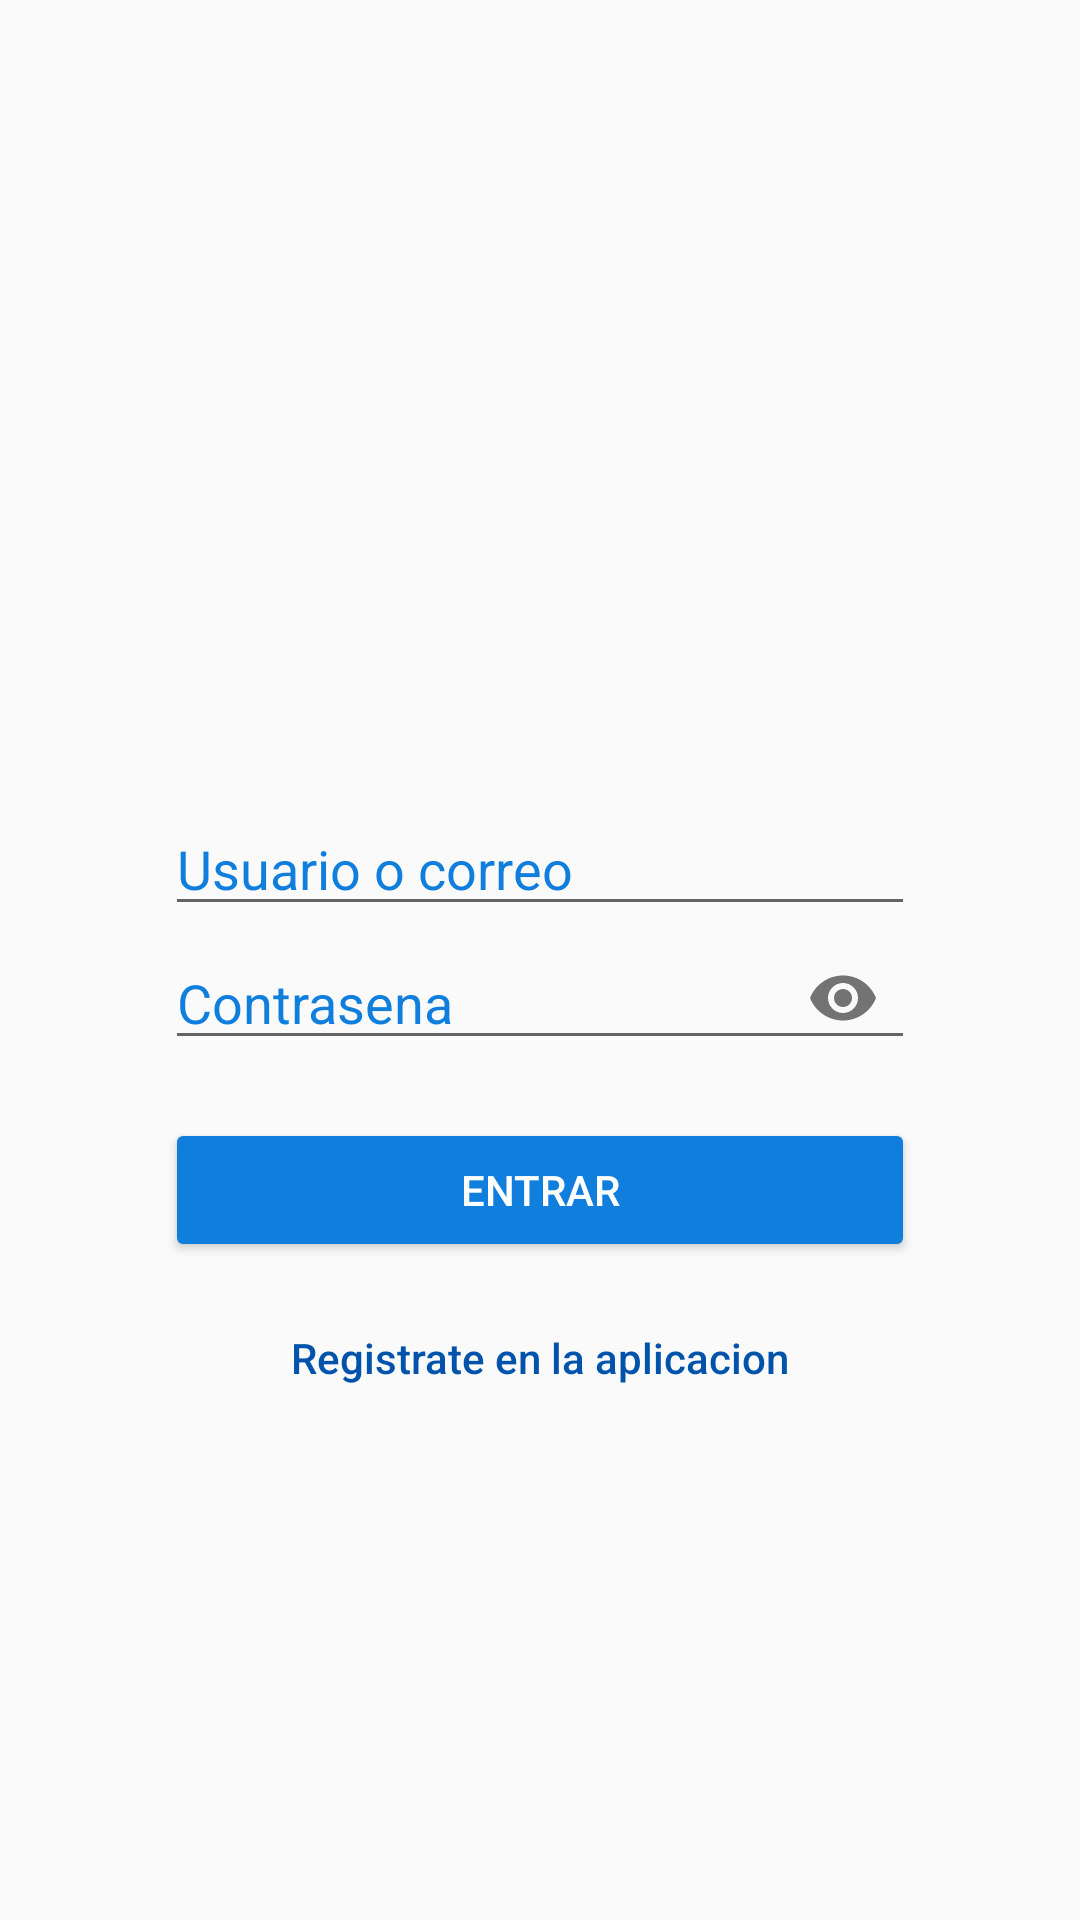

Reconstruct the res/layout file that produces this screen, plus the resources it refers to.
<!-- AndroidManifest.xml: application theme AppTheme -->
<!-- res/layout/activity_login.xml -->
<?xml version="1.0" encoding="utf-8"?>
<androidx.constraintlayout.widget.ConstraintLayout xmlns:android="http://schemas.android.com/apk/res/android"
    xmlns:app="http://schemas.android.com/apk/res-auto"
    xmlns:tools="http://schemas.android.com/tools"
    android:layout_width="match_parent"
    android:layout_height="match_parent">

    <ImageView
        android:id="@+id/imgLogin"
        android:layout_width="250dp"
        android:layout_height="80dp"
        android:src="@drawable/ic_logo_minitwitter_blue"
        app:layout_constraintBottom_toTopOf="@+id/txtEmailLoginLayout"
        app:layout_constraintEnd_toEndOf="parent"
        app:layout_constraintHorizontal_bias="0.5"
        app:layout_constraintStart_toStartOf="parent"
        app:layout_constraintTop_toTopOf="parent"
        app:layout_constraintVertical_chainStyle="packed" />

    <com.google.android.material.textfield.TextInputLayout
        android:id="@+id/txtEmailLoginLayout"
        android:layout_width="0dp"
        android:layout_height="wrap_content"
        android:layout_marginTop="24dp"
        app:layout_constraintBottom_toTopOf="@+id/etPasswordLayout"
        app:layout_constraintEnd_toEndOf="@+id/imgLogin"
        app:layout_constraintHorizontal_bias="0.5"
        app:layout_constraintStart_toStartOf="@+id/imgLogin"
        app:layout_constraintTop_toBottomOf="@+id/imgLogin"
        app:hintEnabled="false">

        <com.google.android.material.textfield.TextInputEditText
            android:id="@+id/txtEmailLogin"
            android:layout_width="match_parent"
            android:layout_height="wrap_content"
            android:ems="10"
            android:hint="Usuario o correo"
            android:inputType="textEmailAddress"
            android:textColor="@color/colorPrimaryDark"
            android:textColorHighlight="@color/colorPrimaryDark"
            android:textColorHint="@color/colorPrimary"
            android:textColorLink="@color/colorPrimaryDark"
            />
    </com.google.android.material.textfield.TextInputLayout>



    <com.google.android.material.textfield.TextInputLayout
        android:id="@+id/etPasswordLayout"
        android:layout_width="0dp"
        android:layout_height="wrap_content"
        app:layout_constraintBottom_toTopOf="@+id/btnLogin"
        app:layout_constraintEnd_toEndOf="@+id/txtEmailLoginLayout"
        app:layout_constraintHorizontal_bias="0.5"
        app:layout_constraintStart_toStartOf="@+id/txtEmailLoginLayout"
        app:layout_constraintTop_toBottomOf="@+id/txtEmailLoginLayout"
        app:hintEnabled="false"
        app:passwordToggleEnabled="true">

        <com.google.android.material.textfield.TextInputEditText
            android:id="@+id/txtPasswordLogin"
            android:layout_width="match_parent"
            android:layout_height="wrap_content"
            android:hint="Contrasena"
            android:inputType="textPassword"
            android:textColor="@color/colorPrimaryDark"
            android:textColorHighlight="@color/colorPrimaryDark"
            android:textColorHint="@color/colorPrimary"
            android:textColorLink="@color/colorPrimaryDark"
            app:layout_constraintEnd_toEndOf="@+id/txtEmailLogin"
            app:layout_constraintStart_toStartOf="@+id/txtEmailLogin"
            app:layout_constraintTop_toBottomOf="@+id/txtEmailLogin" />

    </com.google.android.material.textfield.TextInputLayout>

    <Button
        android:id="@+id/btnLogin"
        android:layout_width="0dp"
        android:layout_height="wrap_content"
        android:layout_marginTop="16dp"
        android:backgroundTint="@color/colorBlue"
        android:text="entrar"
        android:textColor="@android:color/background_light"
        app:layout_constraintBottom_toTopOf="@+id/btnOpenSingUp"
        app:layout_constraintEnd_toEndOf="@+id/etPasswordLayout"
        app:layout_constraintHorizontal_bias="0.5"
        app:layout_constraintStart_toStartOf="@+id/etPasswordLayout"
        app:layout_constraintTop_toBottomOf="@+id/etPasswordLayout" />

    <Button
        android:id="@+id/btnOpenSingUp"
        android:layout_width="0dp"
        android:layout_height="wrap_content"
        android:layout_marginTop="8dp"
        android:backgroundTint="@android:color/background_light"
        android:text="Registrate en la aplicacion"
        android:textAllCaps="false"
        android:textColor="@color/colorPrimaryDark"
        app:layout_constraintBottom_toBottomOf="parent"
        app:layout_constraintEnd_toEndOf="@+id/btnLogin"
        app:layout_constraintHorizontal_bias="0.5"
        app:layout_constraintStart_toStartOf="@+id/btnLogin"
        app:layout_constraintTop_toBottomOf="@+id/btnLogin"
        style="?android:attr/borderlessButtonStyle"/>

</androidx.constraintlayout.widget.ConstraintLayout>
<!-- resources referenced by this layout -->
<resources>
  <color name="colorBlue">#0f7edd</color>
  <color name="colorPrimary">@color/colorBlue</color>
  <color name="colorPrimaryDark">#0053ab</color>
  <style name="AppTheme" parent="Theme.AppCompat.DayNight">
          
          <item name="colorPrimary">@color/colorPrimary</item>
          <item name="colorPrimaryDark">@color/colorPrimaryDark</item>
          <item name="colorAccent">@color/colorAccent</item>
      </style>
  <color name="colorAccent">#63adff</color>
</resources>
